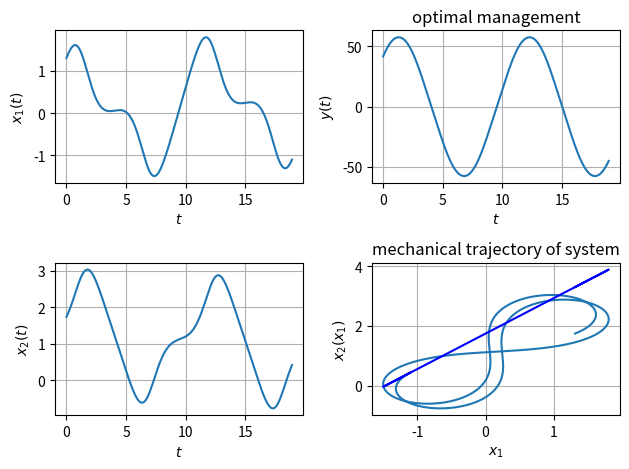

Python code for this plot:
# -*- coding: utf-8 -*-
# @Author: Alexander Sharov

import numpy as np
import matplotlib.pyplot as plt
import scipy.optimize as optimize

from scipy.integrate import odeint
from sympy import integrate, symbols
from math import radians, degrees

g = 9.8
velocity = 150

# масштаб длинны
length_scale = velocity ** 2 / g

# α = const > 0
α = 1

# inital values
y0 = 4000
x0 = 3000
θ_0 = radians(42)


# final values
yk0 = 4000
xk2 = yk0 / length_scale
θ_k = radians(50)
xk3 = θ_k

initial_approx = [1.9, -1.6, 1.25, 15.0]


def calculate_hamiltonian(vars):
    x1, x2, x3, Ψ1, Ψ2, Ψ3 = vars
    management = Ψ3 / (2 * α) # 5.18
    # 5.11
    return -1 - α * management ** 2 + Ψ1 * np.cos(x3) + Ψ2 * np.sin(x3) + Ψ3 * management


def system(vars, time):
    x1, x2, x3, Ψ1, Ψ2, Ψ3 = vars
    dx1dt = np.cos(x3)
    dx2dt = np.sin(x3)
    dx3dt = Ψ3 / 2. * α
    dΨ1dt = 0
    dΨ2dt = 0
    dΨ3dt = Ψ1 * np.sin(x3) - Ψ2 * np.cos(x3)
    array = [dx1dt, dx2dt, dx3dt, dΨ1dt, dΨ2dt, dΨ3dt]
    return array


def calculate_ivp(vars):
    Ψ1, Ψ2, Ψ3, Ψ4 = vars
    time = np.linspace(0, Ψ4, 1000)
    init_conditionals = [x0 / length_scale, y0 / length_scale, θ_0, Ψ1, Ψ2, Ψ3]
    return odeint(system, init_conditionals, time)


def calculate_final_condition(vars):
    x1, x2, x3, Ψ1, Ψ2, Ψ3 = vars
    return [xk2 + x1 * np.tan(xk3) - x2,  # 5.13
            xk3 - x3,  # 5.13
            Ψ1 + Ψ2 * np.tan(xk3),  # transversality condition (5.15)
            calculate_hamiltonian(vars)]


def calculate_bvp(vars):
    def subordinate_solution_final_condition(vars):
        ivp_solution = calculate_ivp(vars)
        # the last element of the array of solution values is [-1]
        return calculate_final_condition(ivp_solution[-1])

    return optimize.fsolve(subordinate_solution_final_condition, vars)


def calculate_functional(management, time):
    integrand_function = 1 + α * management ** 2 # 5.4
    return integrate(integrand_function, (symbols('t'), 0, time))


bvp_solution = calculate_bvp(initial_approx)
print('Solution of boundary value problem: %s \n' % bvp_solution)

ivp_solution = calculate_ivp(bvp_solution)
print('Solution of initial value problem: %s \n' % ivp_solution)

check = calculate_final_condition(ivp_solution[-1])
print('Check: %s \n' % check)

time = np.linspace(0, bvp_solution[-1], 1000)
x1 = ivp_solution[:, 0]
x2 = ivp_solution[:, 1]
Ψ3 = ivp_solution[:, 5]

management = []
for element in Ψ3:
    u = element / (2 * α) # 5.1.1
    management.append(degrees(np.arctan(u)))

x22 = []
for element in x1:
    x22.append(xk2 + element * np.tan(xk3))

functional = []
for ind in range(len(management)):
    value = calculate_functional(management[ind], bvp_solution[-1])
    functional.append(value)

min_value = min(functional)
print('Functional: %f' % min_value)

fig = plt.figure()

ax1 = plt.subplot2grid((2, 2), (0, 0))
ax1.plot(time, x1)
ax1.set_xlabel('$t$')
ax1.set_ylabel('$x_1(t)$')

ax2 = plt.subplot2grid((2, 2), (1, 0))
ax2.plot(time, x2)
ax2.set_xlabel('$t$')
ax2.set_ylabel('$x_2(t)$')

ax3 = plt.subplot2grid((2, 2), (0, 1))
ax3.set_title('optimal management')
ax3.plot(time, management)
ax3.set_xlabel('$t$')
ax3.set_ylabel('$y(t)$')

ax4 = plt.subplot2grid((2, 2), (1, 1))
ax4.set_title('mechanical trajectory of system')
ax4.plot(x1, x2)
ax4.plot(x1, x22, '-b', label='diversity')
ax4.set_xlabel('$x_1$')
ax4.set_ylabel('$x_2(x_1)$')

for ax in fig.axes:
    ax.grid(True)

plt.tight_layout()
plt.show()
